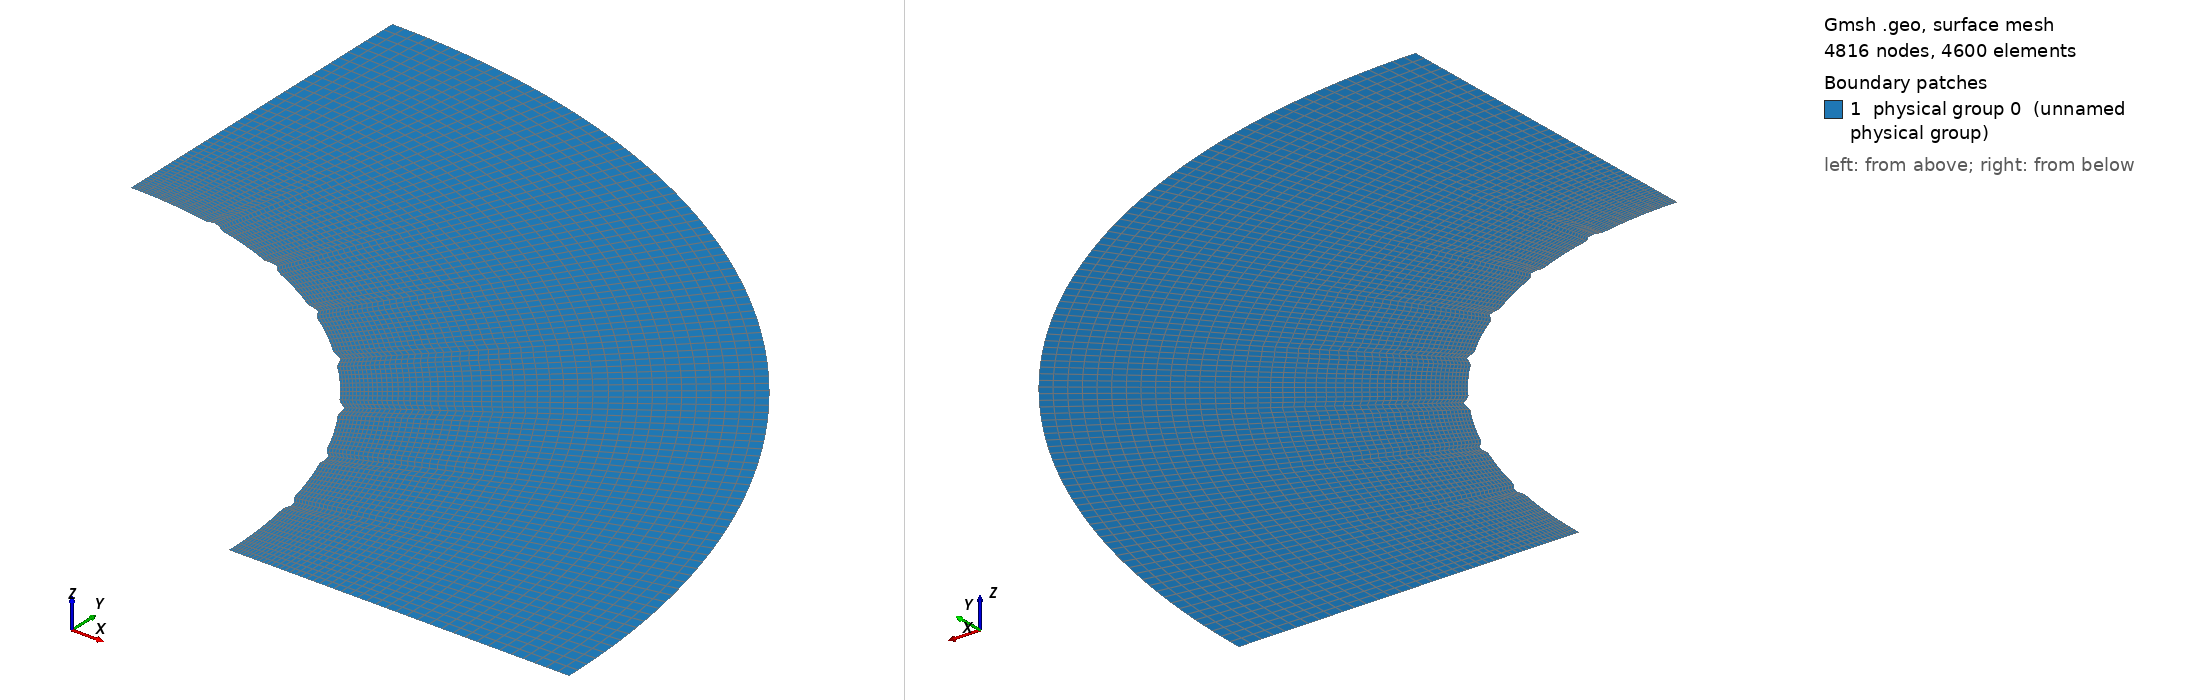

Gmsh geometry script, surface-meshed: 4816 nodes, 4600 surface elements. Boundary patches (legend numbers): 1 physical group 0 (unnamed physical group). Left view from above one corner, right view from below the opposite corner. Legend entries are the model's physical surfaces. The drawing asked Gmsh for element sizes between 1% and 20% of the model's largest extent; the script's own settings can give other sizes.

=== Cnoidal_Cylinder_thin_quarter_perturb_test20.geo (drawn) ===

lc = 0.1;//0.05;

r_outer = 0.18; // radius of outer circle
r_out = 0.15; // radius of refined area
r_in = 0.1; // radius of inner circle 
H = 0.1; // height of cylinder
nb_slices_quarter = 100; //number of layers in one quarter OF CIRCLE
nb_rings = 35; // number of concentric cell rings
nb_layers_z = 1; // number of vertical layers

Point(1) = {0,0,0,lc}; // Center
Point(2) = {r_in,0,0,lc};
Point(3) = {r_out,0,0,lc};
Point(4) = {-r_in,0,0,lc};
Point(5) = {-r_out,0,0,lc};
Point(6) = {0,r_in,0,lc};
Point(7) = {0,r_out,0,lc};
Point(8) = {0,-r_in,0,lc};
Point(9) = {0,-r_out,0,lc};

Point(10) = {r_outer,0,0,lc};
Point(11) = {-r_outer,0,0,lc};
Point(12) = {0,r_outer,0,lc};
Point(13) = {0,-r_outer,0,lc};

Line(1) = {2,3};
Line(2) = {4,5};
Line(3) = {6,7};
Line(4) = {8,9};

//Construct the perturbed hole//
alpha = 1; //Frequency
M = 0;
M1 = 0; //0.01;//Amplitude
n = 36;//8; //number of pieces in one period

n_points = n*alpha-1; //Number of points for each quarter

alpha1=18*alpha;
alpha2 = alpha;
alpha3 = alpha;
alpha4 = alpha;
n_points1 = 65; //257;
n_points2 = 1;
n_points3 = 1;
n_points4 = 1;

pList_1[0] = 2; //First point label for the 1st quarter

For i In {1:n_points1}
 //If(i==1||i==4)
  //r = M1*Sin(alpha1*i*Pi/2/(n_points1+1))+r_in;
 //EndIf
  r = M1*Sin(alpha1*i*Pi/2/(n_points1+1))+r_in;
 //If(i==33||i==65||i==97||i==129||i==161||i==193||i==225)
 If(i==9||i==17||i==25||i==33||i==41||i==49||i==57) //for n_points=65;
   r = r+0.001;
  EndIf
  pList_1[i] = newp;
  Point(pList_1[i]) = {r*Cos(i*Pi/2/(n_points1+1)), r*Sin(i*Pi/2/(n_points1+1)), 0, lc};
EndFor
pList_1[n_points1+1] = 6; //Last point label for the 1st quarter
Spline(newl) = pList_1[];

pList_2[0] = 6; //First point label for the 2nd quarter
For i In {1:n_points2}
  r = M*Sin(alpha2*i*Pi/2/(n_points2+1))+r_in;
  pList_2[i] = newp;
  Point(pList_2[i]) = {r*Cos(Pi/2+i*Pi/2/(n_points2+1)), r*Sin(Pi/2+i*Pi/2/(n_points2+1)), 0, lc};
EndFor
pList_2[n_points2+1] = 4; //Last point label for the 2nd quarter
Spline(newl) = pList_2[];

pList_3[0] = 4; //First point label for the 3rd quarter
For i In {1:n_points3}
  r = M*Sin(alpha3*i*Pi/2/(n_points3+1))+r_in;
  pList_3[i] = newp;
  Point(pList_3[i]) = {r*Cos(Pi+i*Pi/2/(n_points3+1)), r*Sin(Pi+i*Pi/2/(n_points3+1)), 0, lc};
EndFor
pList_3[n_points3+1] = 8; //Last point label for the 3rd quarter
Spline(newl) = pList_3[];


pList_4[0] = 8; //First point label for the 4th quarter
For i In {1:n_points4}
  r = M*Sin(alpha4*i*Pi/2/(n_points4+1))+r_in;
  pList_4[i] = newp;
  Point(pList_4[i]) = {r*Cos(1.5*Pi+i*Pi/2/(n_points4+1)), r*Sin(1.5*Pi+i*Pi/2/(n_points4+1)), 0, lc};
EndFor
pList_4[n_points4+1] = 2; //Last point label for the 4th quarter
Spline(newl) = pList_4[];

Circle(9) = {3, 1, 7};
Circle(10) = {7, 1, 5};
Circle(11) = {5, 1, 9};
Circle(12) = {9, 1, 3};

Transfinite Line {1,2,3,4} = Ceil(nb_rings+1) Using Progression 1.05;
Transfinite Line {5,9} = Ceil(nb_slices_quarter+1) Using Progression 1;
Transfinite Line {6,10} = Ceil(nb_slices_quarter+1) Using Progression 1;
Transfinite Line {7,11} = Ceil(nb_slices_quarter+1) Using Progression 1;
Transfinite Line {8,12} = Ceil(nb_slices_quarter+1) Using Progression 1;

Line Loop(13) = {1, 9, -3, -5};
Ruled Surface(14) = {13};
Line Loop(15) = {3, 10, -2, -6};
Ruled Surface(16) = {15};
Line Loop(17) = {2, 11, -4, -7};
Ruled Surface(18) = {17};
Line Loop(19) = {4, 12, -1, -8};
Ruled Surface(20) = {19};


Circle(21) = {10, 1, 12};
Circle(22) = {12, 1, 11};
Circle(23) = {11, 1, 13};
Circle(24) = {13, 1, 10};
Line(25) = {3, 10};
Line(26) = {7, 12};
Line(27) = {5, 11};
Line(28) = {9, 13};

Transfinite Line {21,22,23,24} = Ceil(nb_slices_quarter+1) Using Progression 1;
Transfinite Line {25,26,27,28} = 12; //Using Progression 1.05;
Line Loop(31) = {25,21,-26,-9};
Plane Surface(32) = {31};
Line Loop(33) = {26,22,-27,-10};
Plane Surface(34) = {33};
Line Loop(35) = {27,23,-28,-11};
Plane Surface(36) = {35};
Line Loop(37) = {28,24,-25,-12};
Plane Surface(38) = {37};


Transfinite Surface {14,16,18,20};
Recombine Surface {14,16,18,20};
Transfinite Surface {32,34,36,38};
Recombine Surface {32,34,36,38};


//Extrude {0, 0, H} {
//  Surface{16, 14, 20, 18}; Layers{1}; Recombine;
//}
//Coherence;

//Physical Line(0) = {21, 22, 23, 24};
//Physical Line(1) = {5, 6, 7, 8};

//Physical Surface(0) = {14, 16, 18, 20};
//Physical Surface(1) = {32, 34, 36, 38};
Delete {
  Surface{16, 18, 20, 34, 36, 38};
}
Delete {
  Line{22, 23, 24, 28, 27, 10, 2, 11, 12, 4, 6, 7, 8};
}
Delete {
  Point{11, 13, 9, 5};
}
Delete {
  Point{46, 4, 47, 8, 48};
}
Physical Line(0) = {5};
Physical Line(1) = {25, 1};
Physical Line(2) = {21};
Physical Line(3) = {26, 3};
Physical Surface(0) = {14, 32};
